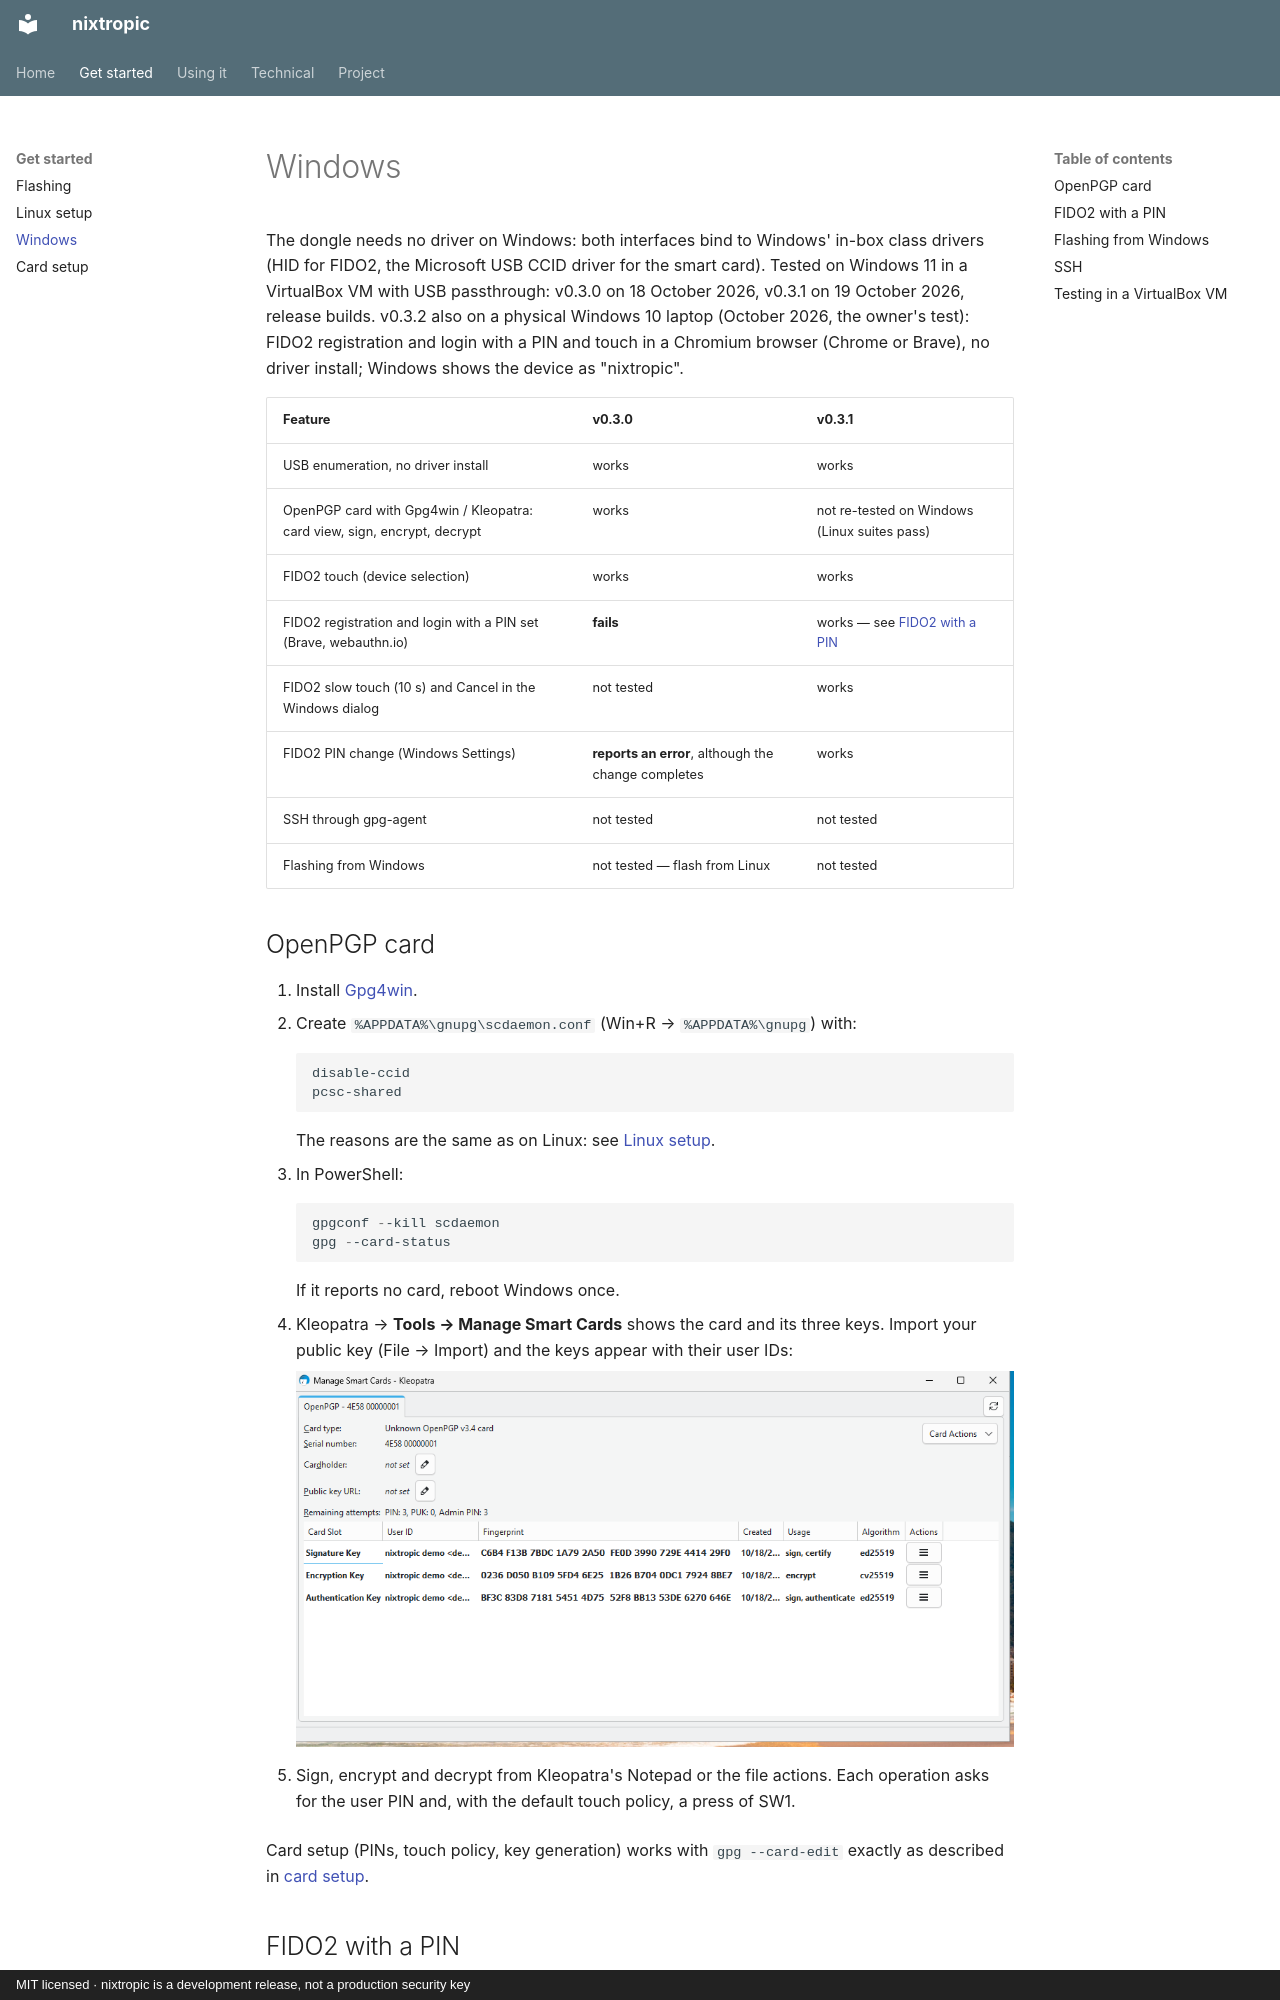

repository: jjacke13/nixtropic · page: windows/index.html · generator: mkdocs · copyright: MIT licensed · nixtropic is a development release, not a production security key

# Windows

The dongle needs no driver on Windows: both interfaces bind to Windows' in-box class
drivers (HID for FIDO2, the Microsoft USB CCID driver for the smart card). Tested on
Windows 11 in a VirtualBox VM with USB passthrough: v0.3.0 on 18 October 2026, v0.3.1 on
19 October 2026, release builds. v0.3.2 also on a physical Windows 10 laptop (October 2026,
the owner's test): FIDO2 registration and login with a PIN and touch in a Chromium browser
(Chrome or Brave), no driver install; Windows shows the device as "nixtropic".

| Feature | v0.3.0 | v0.3.1 |
|---|---|---|
| USB enumeration, no driver install | works | works |
| OpenPGP card with Gpg4win / Kleopatra: card view, sign, encrypt, decrypt | works | not re-tested on Windows (Linux suites pass) |
| FIDO2 touch (device selection) | works | works |
| FIDO2 registration and login with a PIN set (Brave, webauthn.io) | **fails** | works — see [FIDO2 with a PIN](#fido2-with-a-pin) |
| FIDO2 slow touch (10 s) and Cancel in the Windows dialog | not tested | works |
| FIDO2 PIN change (Windows Settings) | **reports an error**, although the change completes | works |
| SSH through gpg-agent | not tested | not tested |
| Flashing from Windows | not tested — flash from Linux | not tested |

## OpenPGP card

1. Install [Gpg4win](https://gpg4win.org).
2. Create `%APPDATA%\gnupg\scdaemon.conf` (Win+R → `%APPDATA%\gnupg`) with:

    ```text
    disable-ccid
    pcsc-shared
    ```

    The reasons are the same as on Linux: see [Linux setup](linux-setup.md#gnupg).

3. In PowerShell:

    ```powershell
    gpgconf --kill scdaemon
    gpg --card-status
    ```

    If it reports no card, reboot Windows once.

4. Kleopatra → **Tools → Manage Smart Cards** shows the card and its three keys. Import
   your public key (File → Import) and the keys appear with their user IDs:

    ![Kleopatra showing the nixtropic card with its signature, encryption and authentication keys](assets/kleopatra-windows.png)

5. Sign, encrypt and decrypt from Kleopatra's Notepad or the file actions. Each operation
   asks for the user PIN and, with the default touch policy, a press of SW1.

Card setup (PINs, touch policy, key generation) works with `gpg --card-edit` exactly as
described in [card setup](card-setup.md).
